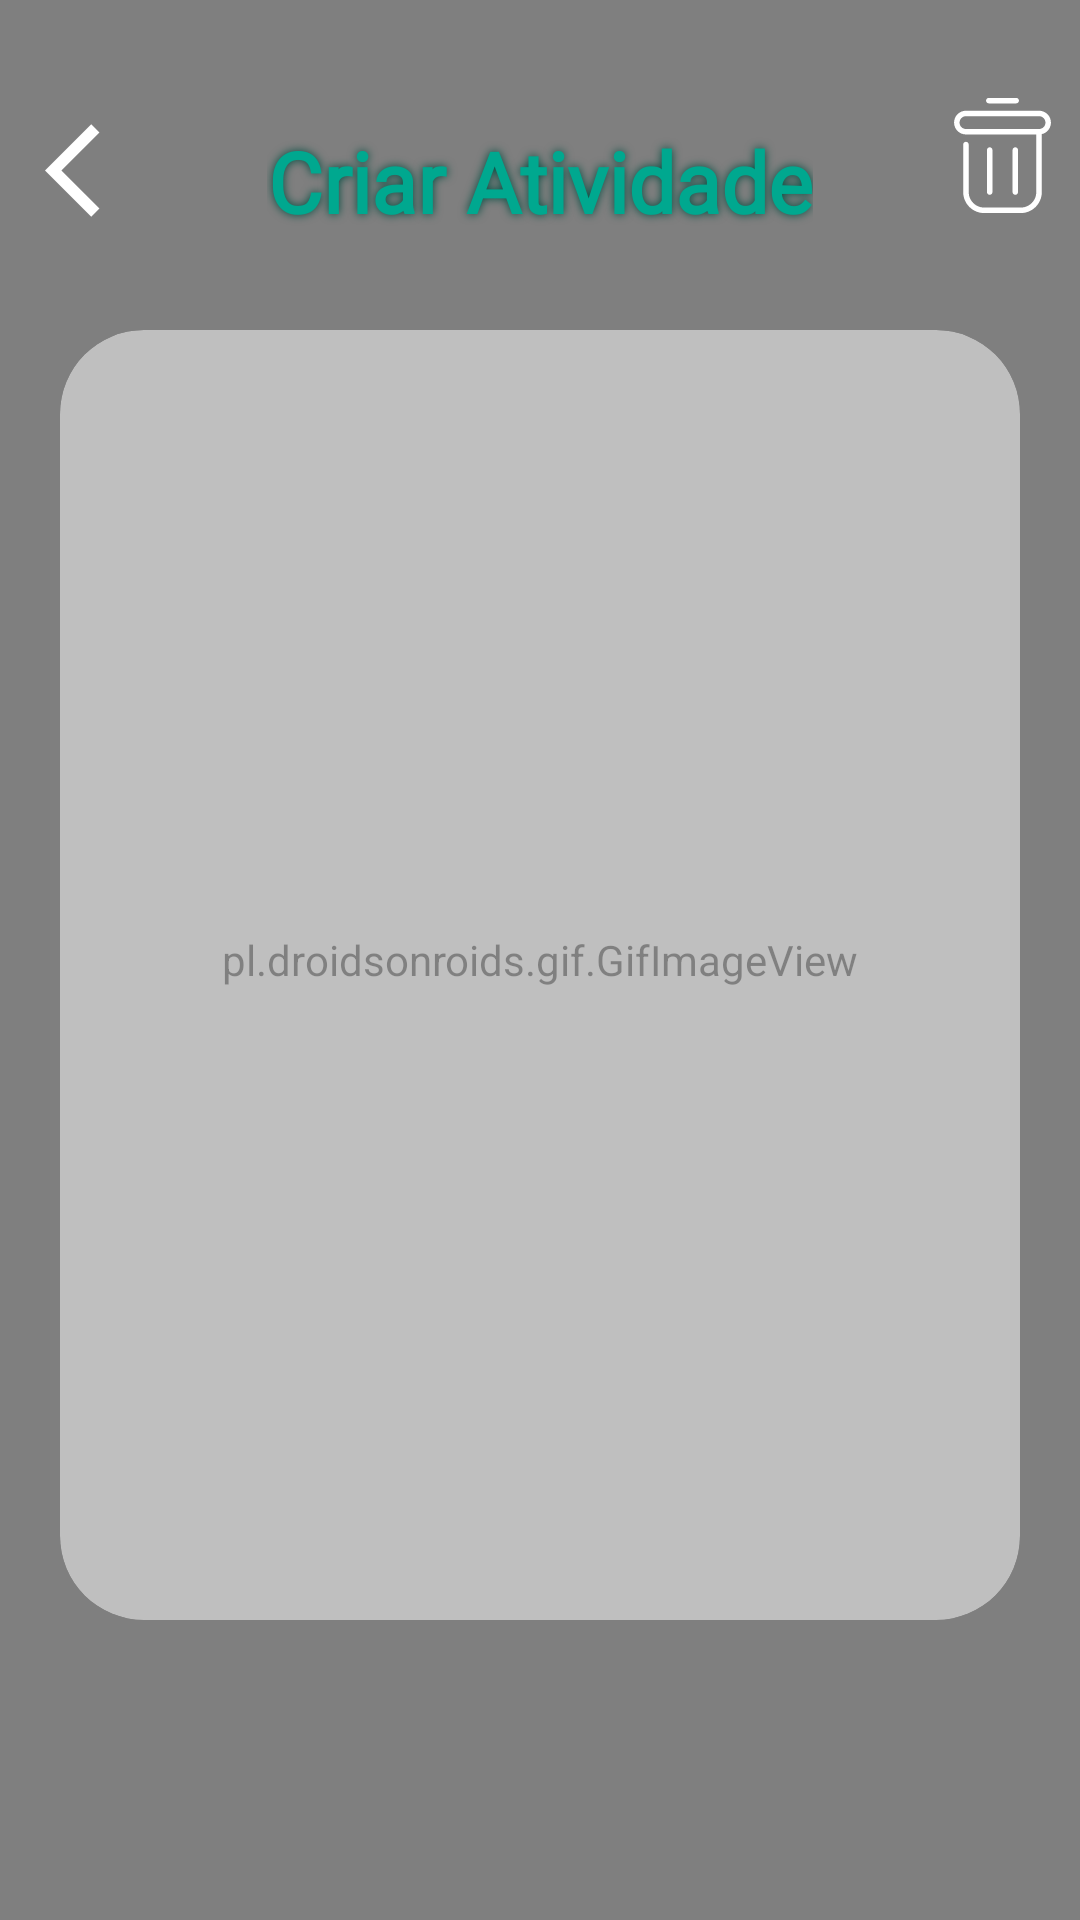

Reconstruct the res/layout file that produces this screen, plus the resources it refers to.
<!-- AndroidManifest.xml: application theme Theme.SpotifyAPI2bi -->
<!-- res/layout/activity_historico.xml -->
<?xml version="1.0" encoding="utf-8"?>
<androidx.constraintlayout.widget.ConstraintLayout
    xmlns:android="http://schemas.android.com/apk/res/android"
    xmlns:app="http://schemas.android.com/apk/res-auto"
    xmlns:tools="http://schemas.android.com/tools"
    android:layout_width="match_parent"
    android:layout_height="match_parent">

    <pl.droidsonroids.gif.GifImageView
        android:layout_width="match_parent"
        android:layout_height="match_parent"
        android:scaleType="centerCrop"
        android:src="@drawable/fundo1080" />

    <ImageView
        android:id="@+id/BarraSuperior"
        android:layout_width="0dp"
        android:layout_height="90dp"
        app:layout_constraintEnd_toEndOf="parent"
        app:layout_constraintStart_toStartOf="parent"
        app:layout_constraintTop_toTopOf="parent" />


    <ImageView
        android:id="@+id/btnVoltar"
        android:layout_width="52dp"
        android:layout_height="49dp"
        android:src="@drawable/voltar"
        android:gravity="center"
        android:paddingLeft="15dp"
        app:layout_constraintStart_toStartOf="parent"
        app:layout_constraintTop_toTopOf="parent"
        app:layout_constraintBottom_toBottomOf="@id/BarraSuperior"
        app:layout_constraintVertical_bias="0.792"
        app:layout_constraintHorizontal_bias="0.1"/>

    <TextView
        android:id="@+id/NomeTela"
        android:layout_width="wrap_content"
        android:layout_height="wrap_content"
        android:fontFamily="@font/allerta"
        android:shadowColor="#004d41"
        android:shadowRadius="7"
        android:text="Criar Atividade"
        android:textAlignment="center"
        android:textColor="#00A88F"
        android:textSize="28sp"
        android:textStyle="bold"
        app:layout_constraintBottom_toBottomOf="@id/BarraSuperior"
        app:layout_constraintEnd_toEndOf="parent"
        app:layout_constraintStart_toStartOf="parent"
        app:layout_constraintTop_toTopOf="@id/BarraSuperior"
        app:layout_constraintVertical_bias="0.792" />

    <ImageView
        android:id="@+id/btnLimpar"
        android:layout_width="52dp"
        android:layout_height="49dp"
        android:gravity="center"
        android:padding="5dp"
        android:src="@drawable/limpar"
        app:layout_constraintBottom_toBottomOf="parent"
        app:layout_constraintEnd_toEndOf="parent"
        app:layout_constraintHorizontal_bias="1.0"
        app:layout_constraintStart_toStartOf="parent"
        app:layout_constraintTop_toTopOf="parent"
        app:layout_constraintVertical_bias="0.046" />

    <ImageView
        android:id="@+id/BarraInferior"
        android:layout_width="0dp"
        android:layout_height="80dp"

        app:layout_constraintBottom_toBottomOf="parent"
        app:layout_constraintStart_toStartOf="parent"
        app:layout_constraintEnd_toEndOf="parent" />

    <androidx.cardview.widget.CardView
        android:layout_width="0dp"
        android:layout_height="0dp"
        android:layout_marginStart="20dp"
        android:layout_marginEnd="20dp"
        android:layout_marginTop="20dp"
        android:layout_marginBottom="20dp"

        app:cardCornerRadius="28dp"
        app:cardBackgroundColor="#80FFFFFF"
        app:cardElevation="0dp"

        app:layout_constraintTop_toBottomOf="@id/BarraSuperior"
        app:layout_constraintBottom_toBottomOf="parent"
        app:layout_constraintStart_toStartOf="parent"
        app:layout_constraintEnd_toEndOf="parent"
        app:layout_constraintBottom_toTopOf="@id/BarraInferior">

        <LinearLayout
            android:layout_width="match_parent"
            android:layout_height="match_parent"
            android:orientation="vertical">

            <TextView
                android:id="@+id/txtPontuacao"
                android:layout_width="match_parent"
                android:layout_height="wrap_content"
                android:padding="20dp"
                android:textSize="20sp"
                android:textStyle="bold"
                android:fontFamily="@font/allerta"
                android:textColor="#00E676"
                android:shadowColor="#004d41"
                android:shadowRadius="7"/>

            <ScrollView
                android:layout_width="match_parent"
                android:layout_height="0dp"
                android:layout_weight="1"
                android:fillViewport="true">

                <LinearLayout
                    android:id="@+id/listaHistorico"
                    android:layout_width="match_parent"
                    android:layout_height="wrap_content"
                    android:orientation="vertical"
                    android:paddingStart="20dp"
                    android:paddingEnd="20dp"
                    android:paddingBottom="20dp"/>

            </ScrollView>

        </LinearLayout>

    </androidx.cardview.widget.CardView>

</androidx.constraintlayout.widget.ConstraintLayout>
<!-- resources referenced by this layout -->
<resources>
  <!-- drawable limpar (drawable) -->
  <vector xmlns:android="http://schemas.android.com/apk/res/android"
      android:width="128dp"
      android:height="128dp"
      android:viewportWidth="128"
      android:viewportHeight="128">
    <path
        android:fillColor="#FFFFFF"
        android:pathData="M49,1C47.34,1 46,2.34 46,4C46,5.66 47.34,7 49,7L79,7C80.66,7 82,5.66 82,4C82,2.34 80.66,1 79,1L49,1zM24,15C16.83,15 11,20.83 11,28C11,35.17 16.83,41 24,41L101,41L101,104C101,113.37 93.37,121 84,121L44,121C34.63,121 27,113.37 27,104L27,52C27,50.34 25.66,49 24,49C22.34,49 21,50.34 21,52L21,104C21,116.68 31.32,127 44,127L84,127C96.68,127 107,116.68 107,104L107,40.64C112.72,39.28 117,34.14 117,28C117,20.83 111.17,15 104,15L24,15zM24,21L104,21C107.86,21 111,24.14 111,28C111,31.86 107.86,35 104,35L24,35C20.14,35 17,31.86 17,28C17,24.14 20.14,21 24,21zM50,55C48.34,55 47,56.34 47,58L47,104C47,105.66 48.34,107 50,107C51.66,107 53,105.66 53,104L53,58C53,56.34 51.66,55 50,55zM78,55C76.34,55 75,56.34 75,58L75,104C75,105.66 76.34,107 78,107C79.66,107 81,105.66 81,104L81,58C81,56.34 79.66,55 78,55z"/>
  </vector>
  <!-- drawable voltar (drawable) -->
  <vector xmlns:android="http://schemas.android.com/apk/res/android" android:autoMirrored="true" android:height="32dp" android:tint="#FFFFFF" android:viewportHeight="960" android:viewportWidth="960" android:width="32dp">
        
      <path android:fillColor="@android:color/white" android:pathData="M400,880L0,480L400,80L471,151L142,480L471,809L400,880Z"/>
      
  </vector>
  <style name="Theme.SpotifyAPI2bi" parent="Base.Theme.SpotifyAPI2bi" />
  <style name="Base.Theme.SpotifyAPI2bi" parent="Theme.Material3.DayNight.NoActionBar">
          
          
      </style>
</resources>
